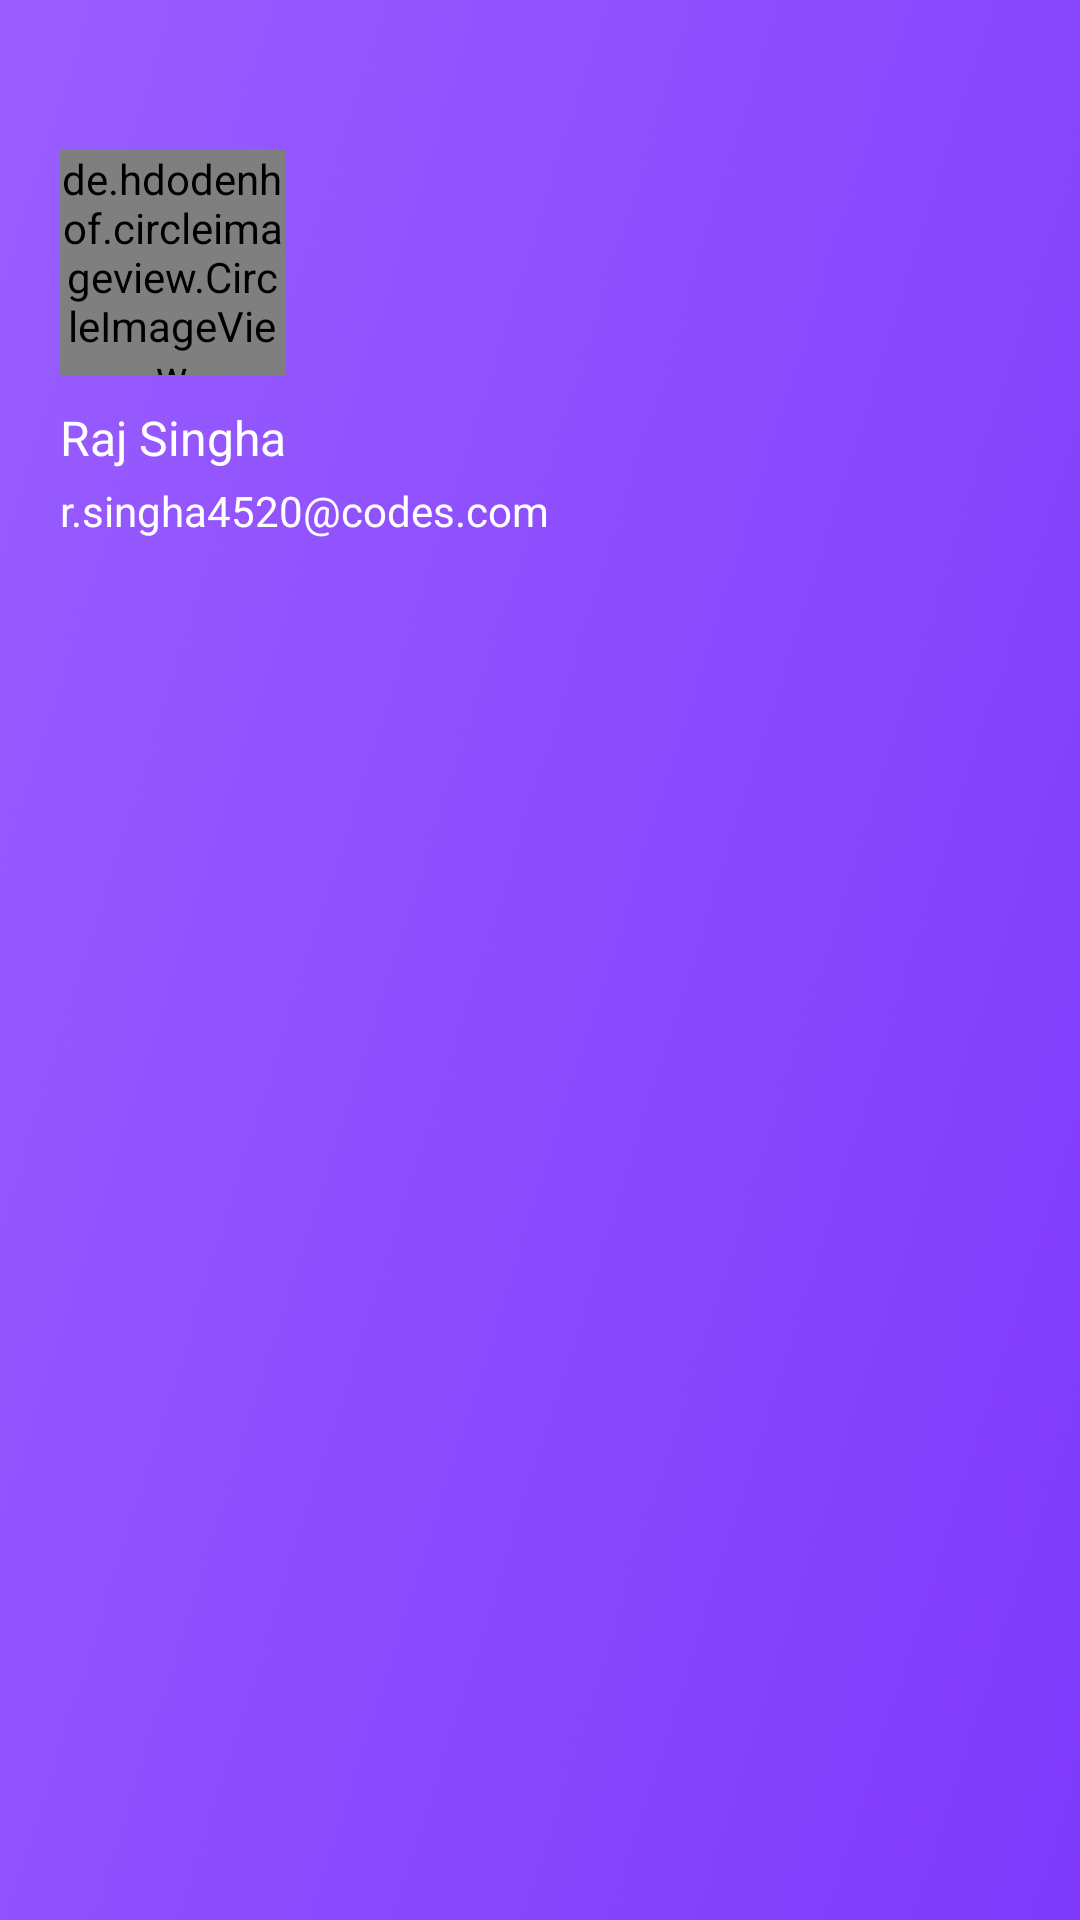

The Android layout XML behind this screen, and the referenced resources:
<!-- AndroidManifest.xml: application theme AppTheme -->
<!-- res/layout/header.xml -->
<?xml version="1.0" encoding="utf-8"?>
<LinearLayout
    xmlns:android="http://schemas.android.com/apk/res/android"
    android:orientation="vertical"
    android:layout_width="match_parent"
    android:background="@drawable/nav_bar_bg"
    android:layout_height="195dp">

    <de.hdodenhof.circleimageview.CircleImageView
        android:layout_width="75dp"
        android:layout_height="75dp"
        android:src="@drawable/woman"
        android:layout_marginTop="50dp"
        android:layout_marginLeft="20dp"/>
    <TextView
        android:layout_width="wrap_content"
        android:layout_height="wrap_content"
        android:layout_marginLeft="20dp"
        android:text="Raj Singha"
        android:layout_marginTop="10dp"
        android:textSize="16sp"
        android:textColor="#FFFFFF"/>
    <TextView
        android:layout_width="wrap_content"
        android:layout_height="wrap_content"
        android:layout_marginLeft="20dp"
        android:text="r.singha4520@codes.com"
        android:layout_marginTop="4dp"
        android:textColor="#FFFFFFFF"/>


</LinearLayout>
<!-- resources referenced by this layout -->
<resources>
  <!-- drawable nav_bar_bg: png bitmap (drawable, 82190 bytes) -->
  <style name="AppTheme" parent="Theme.AppCompat.Light.NoActionBar">
          
          <item name="colorPrimary">@color/colorPrimary</item>
          <item name="colorPrimaryDark">@android:color/transparent</item>
          <item name="colorAccent">@color/colorAccent</item>
          <item name="drawerArrowStyle">@style/DrawerIcon</item>
          <item name="android:statusBarColor">#00000000</item>
          <item name="android:windowTranslucentStatus">true</item>
      </style>
  <color name="colorPrimary">#6200EE</color>
  <color name="colorAccent">#03DAC5</color>
  <style name="DrawerIcon" parent="Widget.AppCompat.DrawerArrowToggle">
          <item name="color">@color/color_icon</item>
      </style>
  <color name="color_icon">#FFFFFF</color>
</resources>
